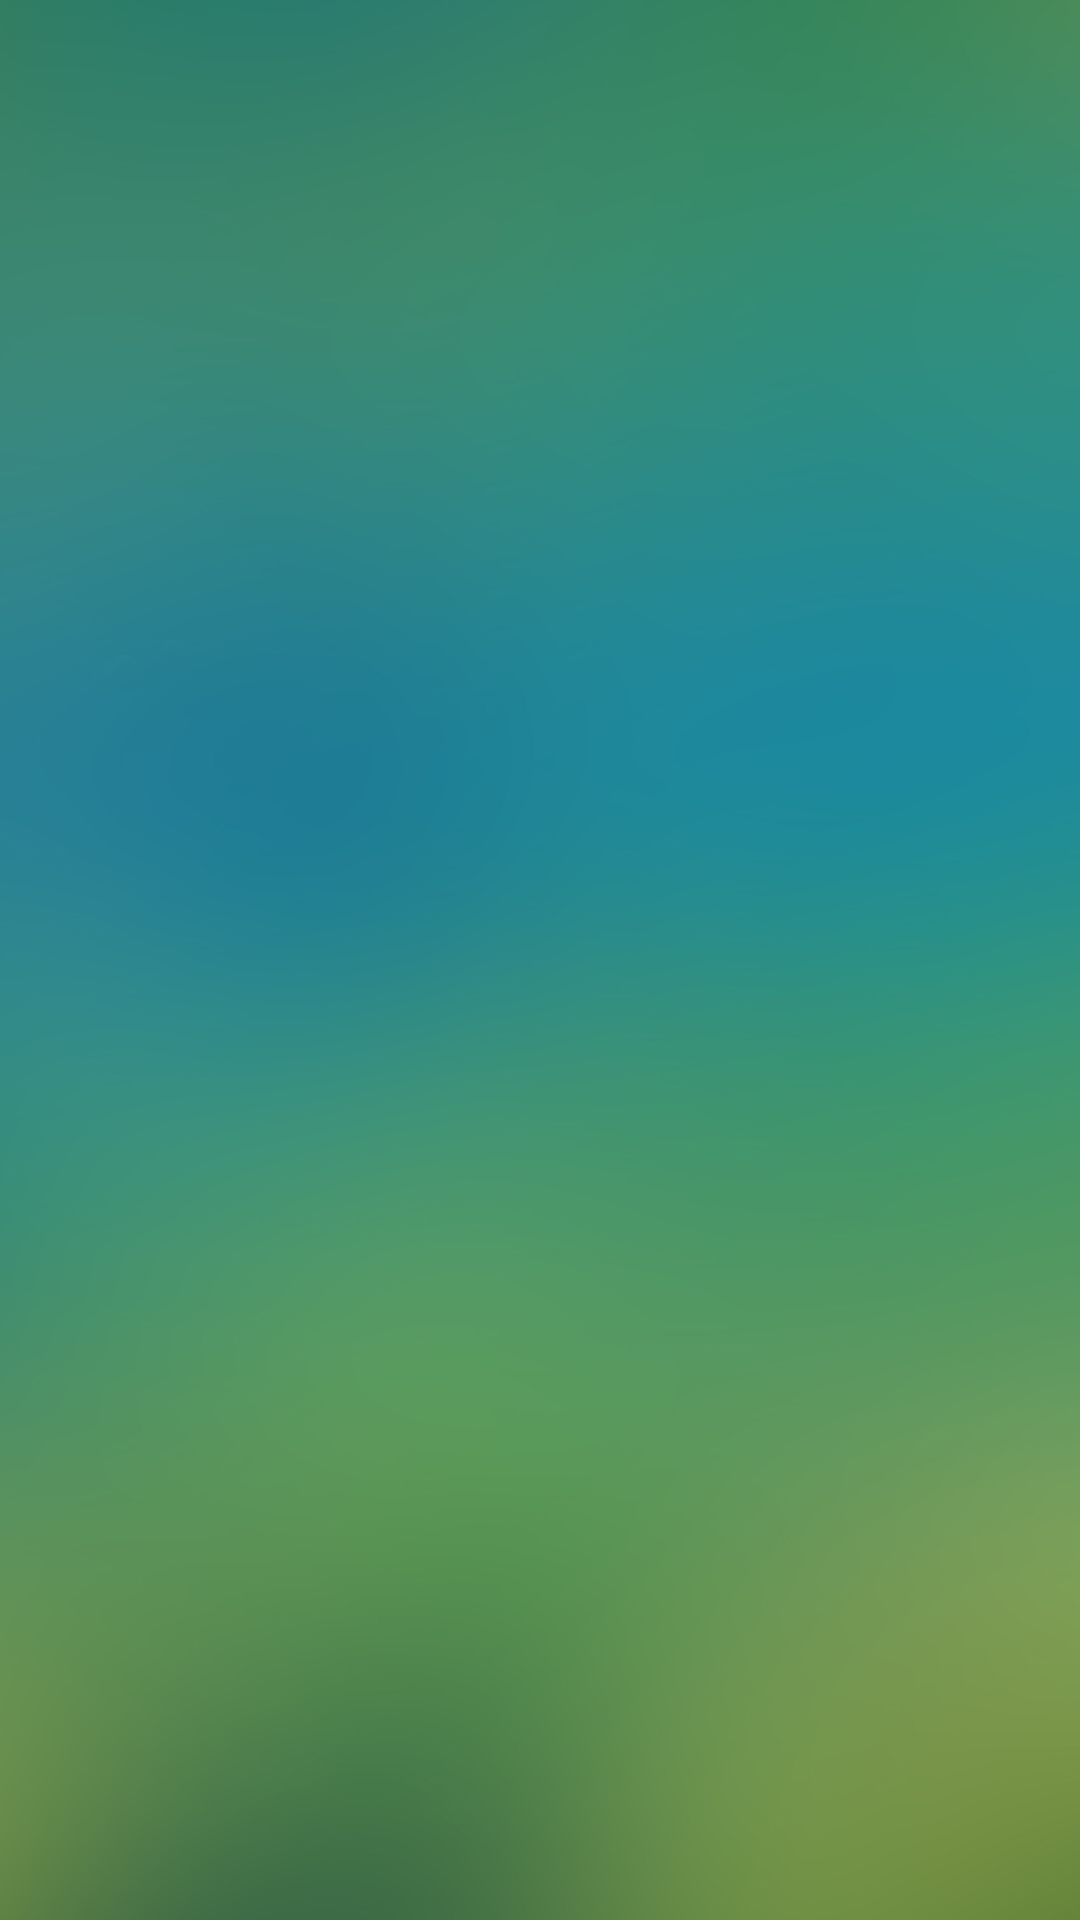

Android layout source for this screen:
<!-- AndroidManifest.xml: application theme Theme.TranslucentActionBar -->
<!-- res/layout/main_activity.xml -->
<android.support.v4.widget.DrawerLayout xmlns:android="http://schemas.android.com/apk/res/android"
    xmlns:tools="http://schemas.android.com/tools"
    android:id="@+id/drawer_layout"
    android:layout_width="match_parent"
    android:layout_height="match_parent"
    tools:context="com.example.dailyexpenses.MainActivity"
    android:background="@drawable/getstartedwallpaper2">

    <FrameLayout
        android:id="@+id/fragment_place"
        android:layout_width="match_parent"
        android:layout_height="match_parent" />

    <ListView
        android:id="@+id/left_drawer"
        android:layout_width="240dp"
        android:layout_height="match_parent"
        android:background="#282828"
        android:choiceMode="singleChoice"
        android:layout_gravity="start"/>

</android.support.v4.widget.DrawerLayout>
<!-- resources referenced by this layout -->
<resources>
  <!-- drawable getstartedwallpaper2: jpg bitmap (drawable-xxhdpi, 608488 bytes) -->
  <style name="Theme.TranslucentActionBar" parent="@android:style/Theme.Holo.Light.NoActionBar">
          <item name="android:actionBarStyle">@style/Widget.ActionBar</item>
      </style>
  <style name="Widget.ActionBar" parent="@android:style/Widget.Holo.ActionBar.Solid">
          <item name="android:background">@drawable/addnewpic</item>
          <item name="android:windowContentOverlay">@null</item>
      </style>
  <!-- drawable addnewpic: jpg bitmap (drawable-hdpi, 117067 bytes) -->
</resources>
